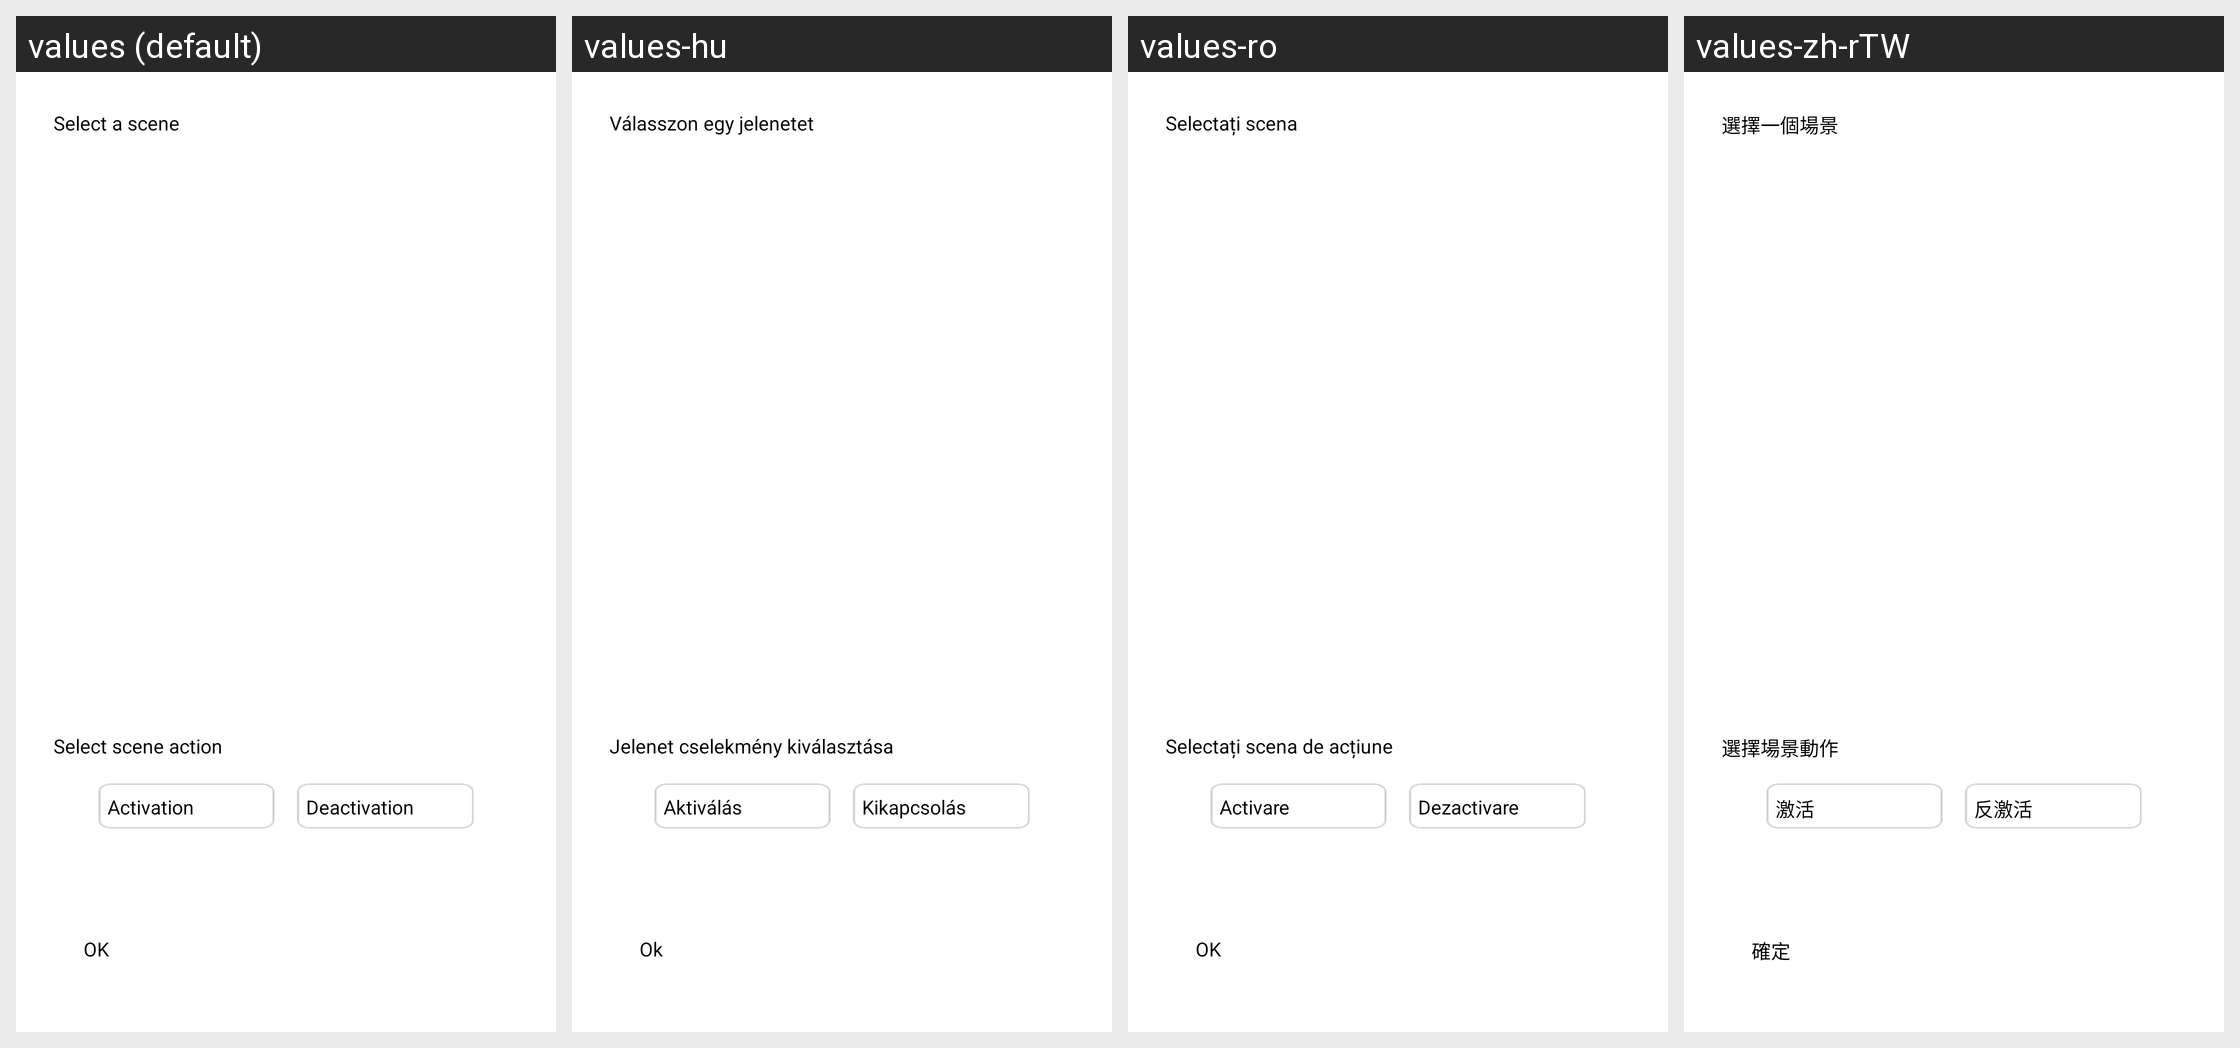

The same Android screen rendered under several of its app's locales, left to right. List the strings drawn on it with the default value and each locale's translation.
Android screen res/layout/task_manager_fragment_choose_scene.xml rendered under 4 locales, left to right: values (default), values-hu, values-ro, values-zh-rTW. Device: Nexus 5 (rendered at 1080×1920; each locale shown at half size, 540×960, under a caption strip naming it); theme WLTheme.
Other locales in the repository, not shown: values-cs, values-de, values-es, values-fa, values-iw-rIL, values-ko, values-pl, values-pt, values-ru, values-tr-rTR, values-vi, values-zh-rCN.
Strings drawn on this screen, with the default value and each locale's value (text and hints the layout hard-codes, and strings that could not be matched under every locale, appear in the picture but are not listed):

house_rule_trigger_sence_select_action1
  values: Select a scene
  values-hu: Válasszon egy jelenetet
  values-ro: Selectați scena
  values-zh-rTW: 選擇一個場景

house_rule_trigger_sence_select_action2
  values: Select scene action
  values-hu: Jelenet cselekmény kiválasztása
  values-ro: Selectați scena de acțiune
  values-zh-rTW: 選擇場景動作

house_rule_add_new_condition_scene_trigger
  values: Activation
  values-hu: Aktiválás
  values-ro: Activare
  values-zh-rTW: 激活

house_rule_add_new_condition_scene_no_trigger
  values: Deactivation
  values-hu: Kikapcsolás
  values-ro: Dezactivare singulară
  values-zh-rTW: 反激活

common_ok
  values: OK
  values-hu: Ok
  values-ro: OK
  values-zh-rTW: 確定
